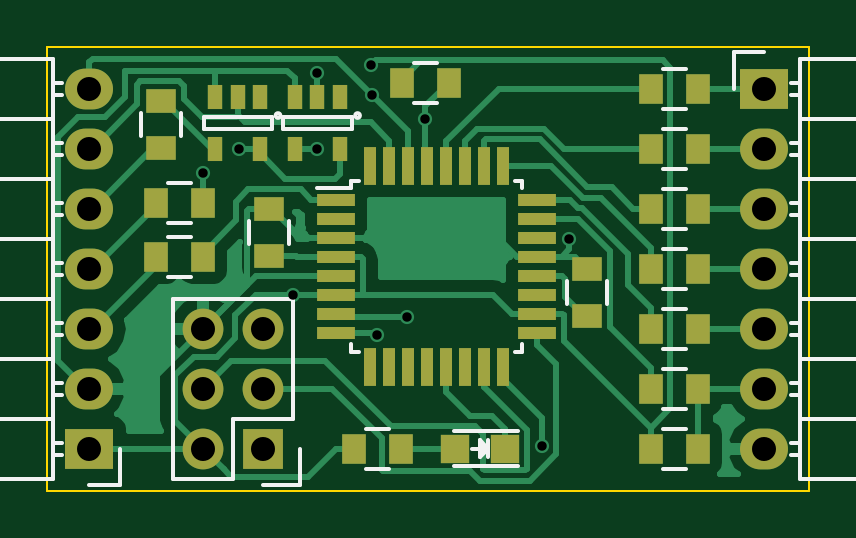
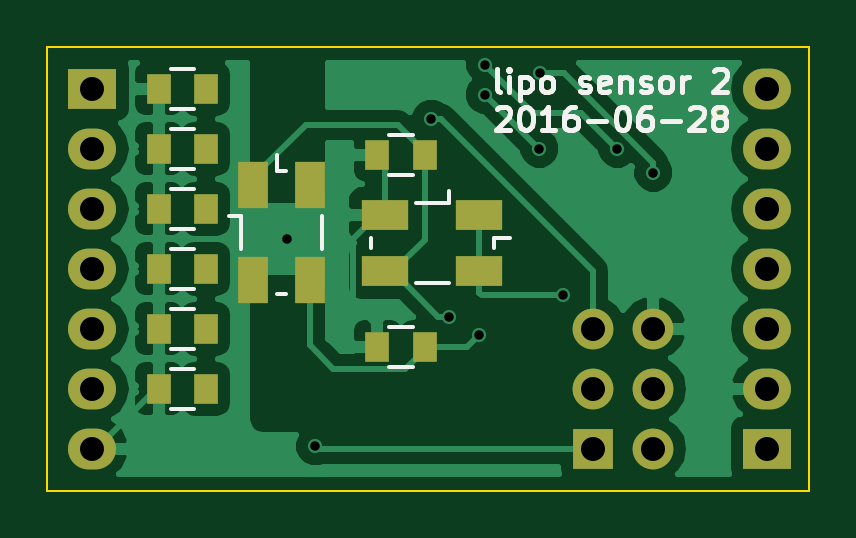
Circuit board: 8 layer files. Board 32.3 x 18.8 mm.
- bottom_copper: lipo_sensor-B.Cu.gbr (38107 bytes)
- bottom_mask: lipo_sensor-B.Mask.gbr (8783 bytes)
- bottom_silk: lipo_sensor-B.SilkS.gbr (9129 bytes)
- outline: lipo_sensor-Edge.Cuts.gbr (475 bytes)
- top_copper: lipo_sensor-F.Cu.gbr (26514 bytes)
- top_mask: lipo_sensor-F.Mask.gbr (3028 bytes)
- top_silk: lipo_sensor-F.SilkS.gbr (10997 bytes)
- drill: lipo_sensor.drl (709 bytes)

=== bottom_copper: lipo_sensor-B.Cu.gbr (38107 bytes, source omitted) ===
=== bottom_mask: lipo_sensor-B.Mask.gbr (8783 bytes, source omitted) ===
=== bottom_silk: lipo_sensor-B.SilkS.gbr (9129 bytes, source omitted) ===
=== outline: lipo_sensor-Edge.Cuts.gbr ===
G04 #@! TF.FileFunction,Profile,NP*
%FSLAX46Y46*%
G04 Gerber Fmt 4.6, Leading zero omitted, Abs format (unit mm)*
G04 Created by KiCad (PCBNEW 4.0.2-stable) date 28.06.2016 22:29:11*
%MOMM*%
G01*
G04 APERTURE LIST*
%ADD10C,0.100000*%
G04 APERTURE END LIST*
D10*
X143002000Y-101092000D02*
X175260000Y-101092000D01*
X143002000Y-119888000D02*
X143002000Y-101092000D01*
X175260000Y-119888000D02*
X143002000Y-119888000D01*
X175260000Y-101092000D02*
X175260000Y-119888000D01*
M02*

=== top_copper: lipo_sensor-F.Cu.gbr (26514 bytes, source omitted) ===
=== top_mask: lipo_sensor-F.Mask.gbr ===
G04 #@! TF.FileFunction,Soldermask,Top*
%FSLAX46Y46*%
G04 Gerber Fmt 4.6, Leading zero omitted, Abs format (unit mm)*
G04 Created by KiCad (PCBNEW 4.0.2-stable) date 28.06.2016 22:29:11*
%MOMM*%
G01*
G04 APERTURE LIST*
%ADD10C,0.100000*%
%ADD11R,0.650000X1.060000*%
%ADD12R,1.600000X0.550000*%
%ADD13R,0.550000X1.600000*%
%ADD14R,1.250000X1.000000*%
%ADD15R,1.198880X1.198880*%
%ADD16R,1.727200X1.727200*%
%ADD17O,1.727200X1.727200*%
%ADD18R,2.032000X1.727200*%
%ADD19O,2.032000X1.727200*%
%ADD20R,1.000000X1.250000*%
G04 APERTURE END LIST*
D10*
D11*
X155382000Y-103210000D03*
X154432000Y-103210000D03*
X153482000Y-103210000D03*
X153482000Y-105410000D03*
X155382000Y-105410000D03*
D12*
X155229897Y-107595103D03*
X155229897Y-108395103D03*
X155229897Y-109195103D03*
X155229897Y-109995103D03*
X155229897Y-110795103D03*
X155229897Y-111595103D03*
X155229897Y-112395103D03*
X155229897Y-113195103D03*
D13*
X156679897Y-114645103D03*
X157479897Y-114645103D03*
X158279897Y-114645103D03*
X159079897Y-114645103D03*
X159879897Y-114645103D03*
X160679897Y-114645103D03*
X161479897Y-114645103D03*
X162279897Y-114645103D03*
D12*
X163729897Y-113195103D03*
X163729897Y-112395103D03*
X163729897Y-111595103D03*
X163729897Y-110795103D03*
X163729897Y-109995103D03*
X163729897Y-109195103D03*
X163729897Y-108395103D03*
X163729897Y-107595103D03*
D13*
X162279897Y-106145103D03*
X161479897Y-106145103D03*
X160679897Y-106145103D03*
X159879897Y-106145103D03*
X159079897Y-106145103D03*
X158279897Y-106145103D03*
X157479897Y-106145103D03*
X156679897Y-106145103D03*
D14*
X152400000Y-109966000D03*
X152400000Y-107966000D03*
X165862000Y-110506000D03*
X165862000Y-112506000D03*
D15*
X160274000Y-118110000D03*
X162372040Y-118110000D03*
D16*
X152146000Y-118110000D03*
D17*
X149606000Y-118110000D03*
X152146000Y-115570000D03*
X149606000Y-115570000D03*
X152146000Y-113030000D03*
X149606000Y-113030000D03*
D18*
X173355000Y-102870000D03*
D19*
X173355000Y-105410000D03*
X173355000Y-107950000D03*
X173355000Y-110490000D03*
X173355000Y-113030000D03*
X173355000Y-115570000D03*
X173355000Y-118110000D03*
D18*
X144780000Y-118110000D03*
D19*
X144780000Y-115570000D03*
X144780000Y-113030000D03*
X144780000Y-110490000D03*
X144780000Y-107950000D03*
X144780000Y-105410000D03*
X144780000Y-102870000D03*
D20*
X147590000Y-109982000D03*
X149590000Y-109982000D03*
X155972000Y-118110000D03*
X157972000Y-118110000D03*
X170545000Y-102870000D03*
X168545000Y-102870000D03*
X170545000Y-105410000D03*
X168545000Y-105410000D03*
X170545000Y-107950000D03*
X168545000Y-107950000D03*
X170545000Y-110490000D03*
X168545000Y-110490000D03*
X170545000Y-113030000D03*
X168545000Y-113030000D03*
X170545000Y-115570000D03*
X168545000Y-115570000D03*
X158004000Y-102616000D03*
X160004000Y-102616000D03*
X168545000Y-118110000D03*
X170545000Y-118110000D03*
D11*
X152014000Y-103210000D03*
X151064000Y-103210000D03*
X150114000Y-103210000D03*
X150114000Y-105410000D03*
X152014000Y-105410000D03*
D14*
X147828000Y-103394000D03*
X147828000Y-105394000D03*
D20*
X149590000Y-107696000D03*
X147590000Y-107696000D03*
M02*

=== top_silk: lipo_sensor-F.SilkS.gbr (10997 bytes, source omitted) ===
=== drill: lipo_sensor.drl ===
M48
;DRILL file {KiCad 4.0.2-stable} date 28.06.2016 22:29:28
;FORMAT={-:-/ absolute / metric / decimal}
FMAT,2
METRIC,TZ
T1C0.400
T2C1.016
%
G90
G05
M71
T1
X149.606Y-106.426
X151.13Y-105.41
X153.416Y-111.595
X154.404Y-102.225
X154.432Y-105.41
X156.718Y-101.854
X156.736Y-103.124
X156.972Y-113.284
X158.242Y-112.522
X159.004Y-104.14
X163.921Y-118.008
X165.1Y-109.22
T2
X144.78Y-102.87
X144.78Y-105.41
X144.78Y-107.95
X144.78Y-110.49
X144.78Y-113.03
X144.78Y-115.57
X144.78Y-118.11
X149.606Y-113.03
X149.606Y-115.57
X149.606Y-118.11
X152.146Y-113.03
X152.146Y-115.57
X152.146Y-118.11
X173.355Y-102.87
X173.355Y-105.41
X173.355Y-107.95
X173.355Y-110.49
X173.355Y-113.03
X173.355Y-115.57
X173.355Y-118.11
T0
M30

